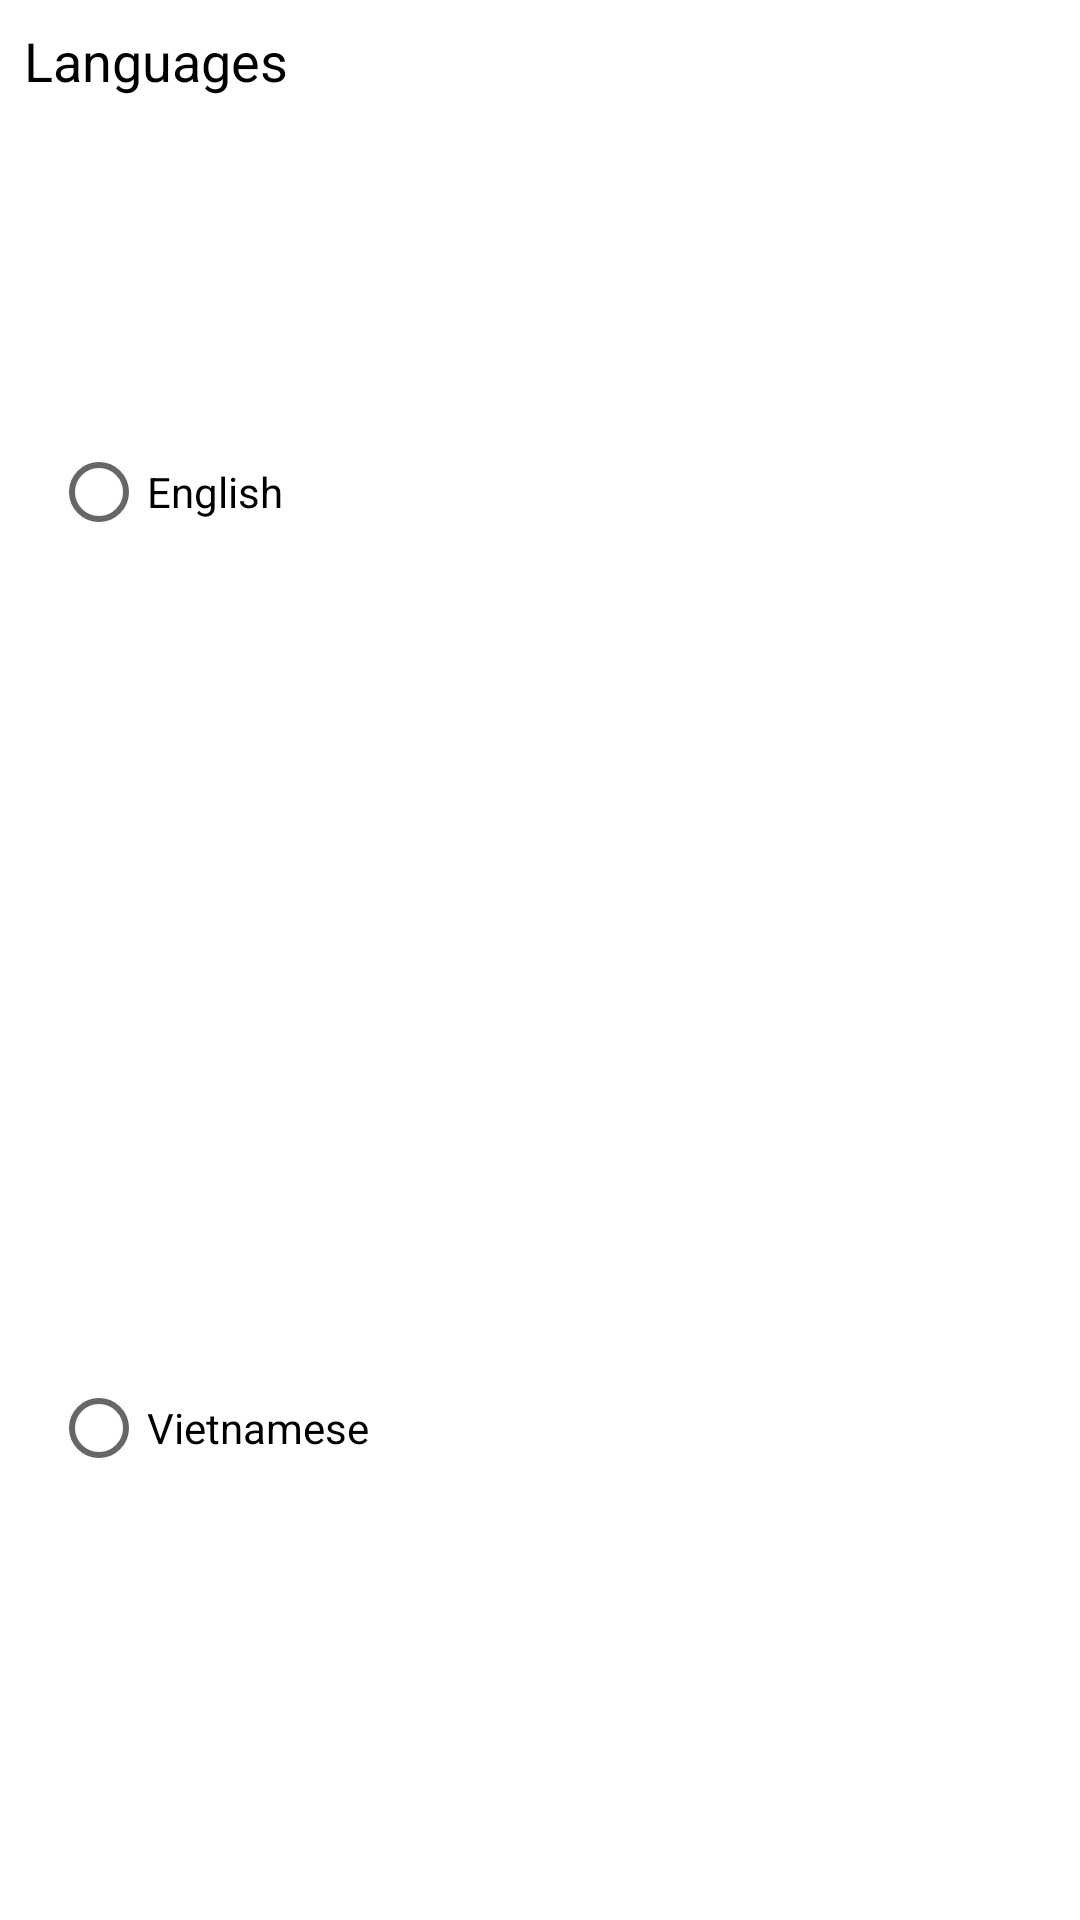

This screen was rendered from an Android layout file. Write that file and the resources it references.
<!-- AndroidManifest.xml: application theme Theme.YoutubeMusic -->
<!-- res/layout/diaglog_language.xml -->
<?xml version="1.0" encoding="utf-8"?>
<layout xmlns:android="http://schemas.android.com/apk/res/android"
    xmlns:app="http://schemas.android.com/apk/res-auto">

    <androidx.constraintlayout.widget.ConstraintLayout
        android:layout_width="match_parent"
        android:layout_height="wrap_content"
        android:background="@drawable/custom_diaolg"
        android:clickable="true"
        android:focusable="true">


        <androidx.appcompat.widget.AppCompatTextView
            android:id="@+id/txt_title"
            android:layout_width="match_parent"
            android:layout_height="wrap_content"
            android:layout_marginStart="@dimen/margin8dp"
            android:layout_marginTop="@dimen/margin8dp"
            android:text="@string/text_languages"
            android:textSize="@dimen/text_18sp"
            android:textColor="@color/black"
            app:layout_constraintStart_toStartOf="parent"
            app:layout_constraintTop_toTopOf="parent" />

        <RadioGroup
            android:id="@+id/rg_play"
            android:layout_width="match_parent"
            android:layout_height="match_parent"
            android:layout_marginTop="@dimen/margin8dp"
            android:layout_marginBottom="@dimen/margin8dp"
            android:orientation="vertical"
            app:layout_constraintBottom_toBottomOf="parent"
            app:layout_constraintEnd_toEndOf="parent"
            app:layout_constraintStart_toStartOf="parent"
            app:layout_constraintTop_toBottomOf="@+id/txt_title">

            <RadioButton
                android:id="@+id/rb_EN"
                android:layout_width="wrap_content"
                android:layout_height="wrap_content"
                android:layout_marginStart="@dimen/ic_17dp"
                android:layout_weight="1"
                android:text="@string/text_EN" />

            <RadioButton
                android:id="@+id/rb_VN"
                android:layout_width="wrap_content"
                android:layout_height="wrap_content"
                android:layout_marginStart="@dimen/ic_17dp"
                android:layout_weight="1"
                android:minHeight="48dp"
                android:text="@string/text_VN" />

        </RadioGroup>

    </androidx.constraintlayout.widget.ConstraintLayout>
</layout>
<!-- resources referenced by this layout -->
<resources>
  <color name="black">#000000</color>
  <dimen name="ic_17dp">17dp</dimen>
  <dimen name="margin8dp">8dp</dimen>
  <dimen name="text_18sp">18sp</dimen>
  <!-- drawable custom_diaolg (drawable) -->
  <?xml version="1.0" encoding="utf-8"?>
  <shape xmlns:android="http://schemas.android.com/apk/res/android">
      <corners android:radius="20dp" />
      <stroke android:width="1dp"
          android:color="@color/white"/>
      <solid android:color="@color/white"/>
  </shape>
  <string name="text_EN">English</string>
  <string name="text_VN">Vietnamese</string>
  <string name="text_languages">Languages</string>
  <style name="Theme.YoutubeMusic" parent="Theme.MaterialComponents.Light.NoActionBar">
          
          <item name="colorPrimary">@color/purple_500</item>
          <item name="colorPrimaryVariant">@color/purple_700</item>
          <item name="colorOnPrimary">@color/white</item>
          
          <item name="colorSecondary">@color/teal_200</item>
          <item name="colorSecondaryVariant">@color/teal_700</item>
          <item name="colorOnSecondary">@color/black</item>
          
          <item name="android:statusBarColor" tools:targetApi="l">@color/white</item>
          <item name="android:windowLightStatusBar" tools:targetApi="m">true</item>
          
          <item name="android:windowEnableSplitTouch">false</item>
          <item name="android:splitMotionEvents">false</item>
      </style>
  <color name="white">#FFFFFFFF</color>
  <color name="purple_500">#FF6200EE</color>
  <color name="purple_700">#FF3700B3</color>
  <color name="teal_200">#FF03DAC5</color>
  <color name="teal_700">#FF018786</color>
</resources>
